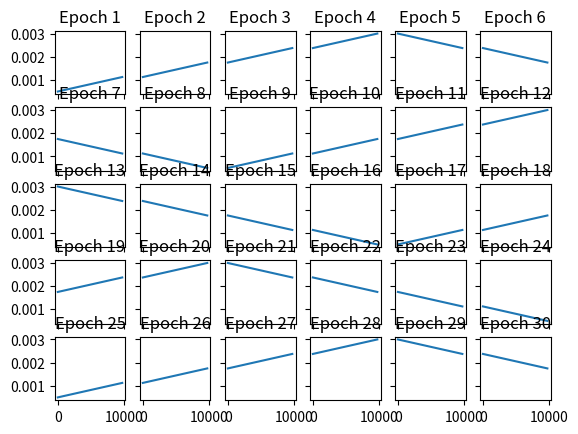

Write the Python code that produced this figure.
import math
import matplotlib.pyplot as plt


# Based on https://www.jeremyjordan.me/nn-learning-rate/
def cyclical_lr(stepsize, min_lr=3e-4, max_lr=3e-3, decay_factor=1):
    # Lambda function to calculate the LR
    lr_lambda = lambda it: min_lr + (max_lr - min_lr) * relative(it, stepsize)

    # Scaler: 1 = no decay, less than 1 is decay (ie: 0.8)
    def scaler(it, decay_factor):
        return decay_factor ** cycle(it, stepsize)

    # for a given iteration, determines which cycle it belongs to
    # note that a cycle is 2x steps in the triangular waveform
    def cycle(it, stepsize):
        return math.floor(1 + it / (2 * stepsize))

    # determine, for a given point it, what the resulting f(it) value is for the triangular function
    def relative(it, stepsize):
        x = abs(it / stepsize - 2 * cycle(it, stepsize) + 1)
        return max(0, (1 - x)) * scaler(it, decay_factor)

    return lr_lambda


START_LR = 1
END_LR = 3E-3
LR_FACTOR = 6
STEP_SCALAR = 4                         # This results in one steps (ie: one-half triangle cycle) over 4 epochs

batch_size = 128                        # typical batch size on Alienware 51m with RTX 2080Ti
dataset_size = 1251983                  # size of 'train' dataset
epochs = 30                             # how many epochs to plot the CLR
decay_factor = 1                        # 1 = no decay, less than 1 is decay (ie: 0.8)

plot_columns = 6
plot_rows = math.ceil(epochs / plot_columns)

batch_count = math.ceil(dataset_size / batch_size)
step_size = STEP_SCALAR * batch_count
clr = cyclical_lr(step_size, min_lr=END_LR / LR_FACTOR, max_lr=END_LR, decay_factor=decay_factor)

i = 0
fig, axs = plt.subplots(plot_rows, plot_columns, sharex=True, sharey=True)
for epoch in range(epochs):
    lrs = []
    for j in range(batch_count):
        lrs.append(clr(i))
        i += 1

    row = math.floor(epoch / plot_columns)
    column = epoch % plot_columns
    axs[row, column].plot(lrs)
    axs[row, column].set_title(f'Epoch {epoch + 1}')

plt.show()
